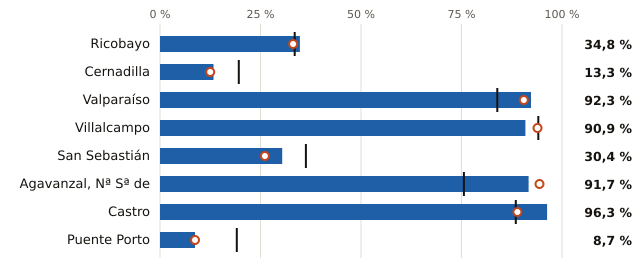

Values plotted in this chart, from the file beside it:
embalse, pct, pct_hace_1_anio, pct_media_10_anios, vol_hm3, capacidad_hm3
Ricobayo, 34.8, 33.1, 33.5, 398.0, 1145
Cernadilla, 13.3, 12.5, 19.6, 34.0, 255.0
Valparaíso, 92.3, 90.5, 83.9, 156.0, 169.0
Villalcampo, 90.9, 93.9, 94.1, 60.0, 66.0
San Sebastián, 30.4, 26.1, 36.3, 14.0, 46.0
Agavanzal, Nª Sª de, 91.7, 94.4, 75.6, 33.0, 36.0
Castro, 96.3, 88.9, 88.5, 26.0, 27.0
Puente Porto, 8.7, 8.7, 19.1, 2.0, 23.0
